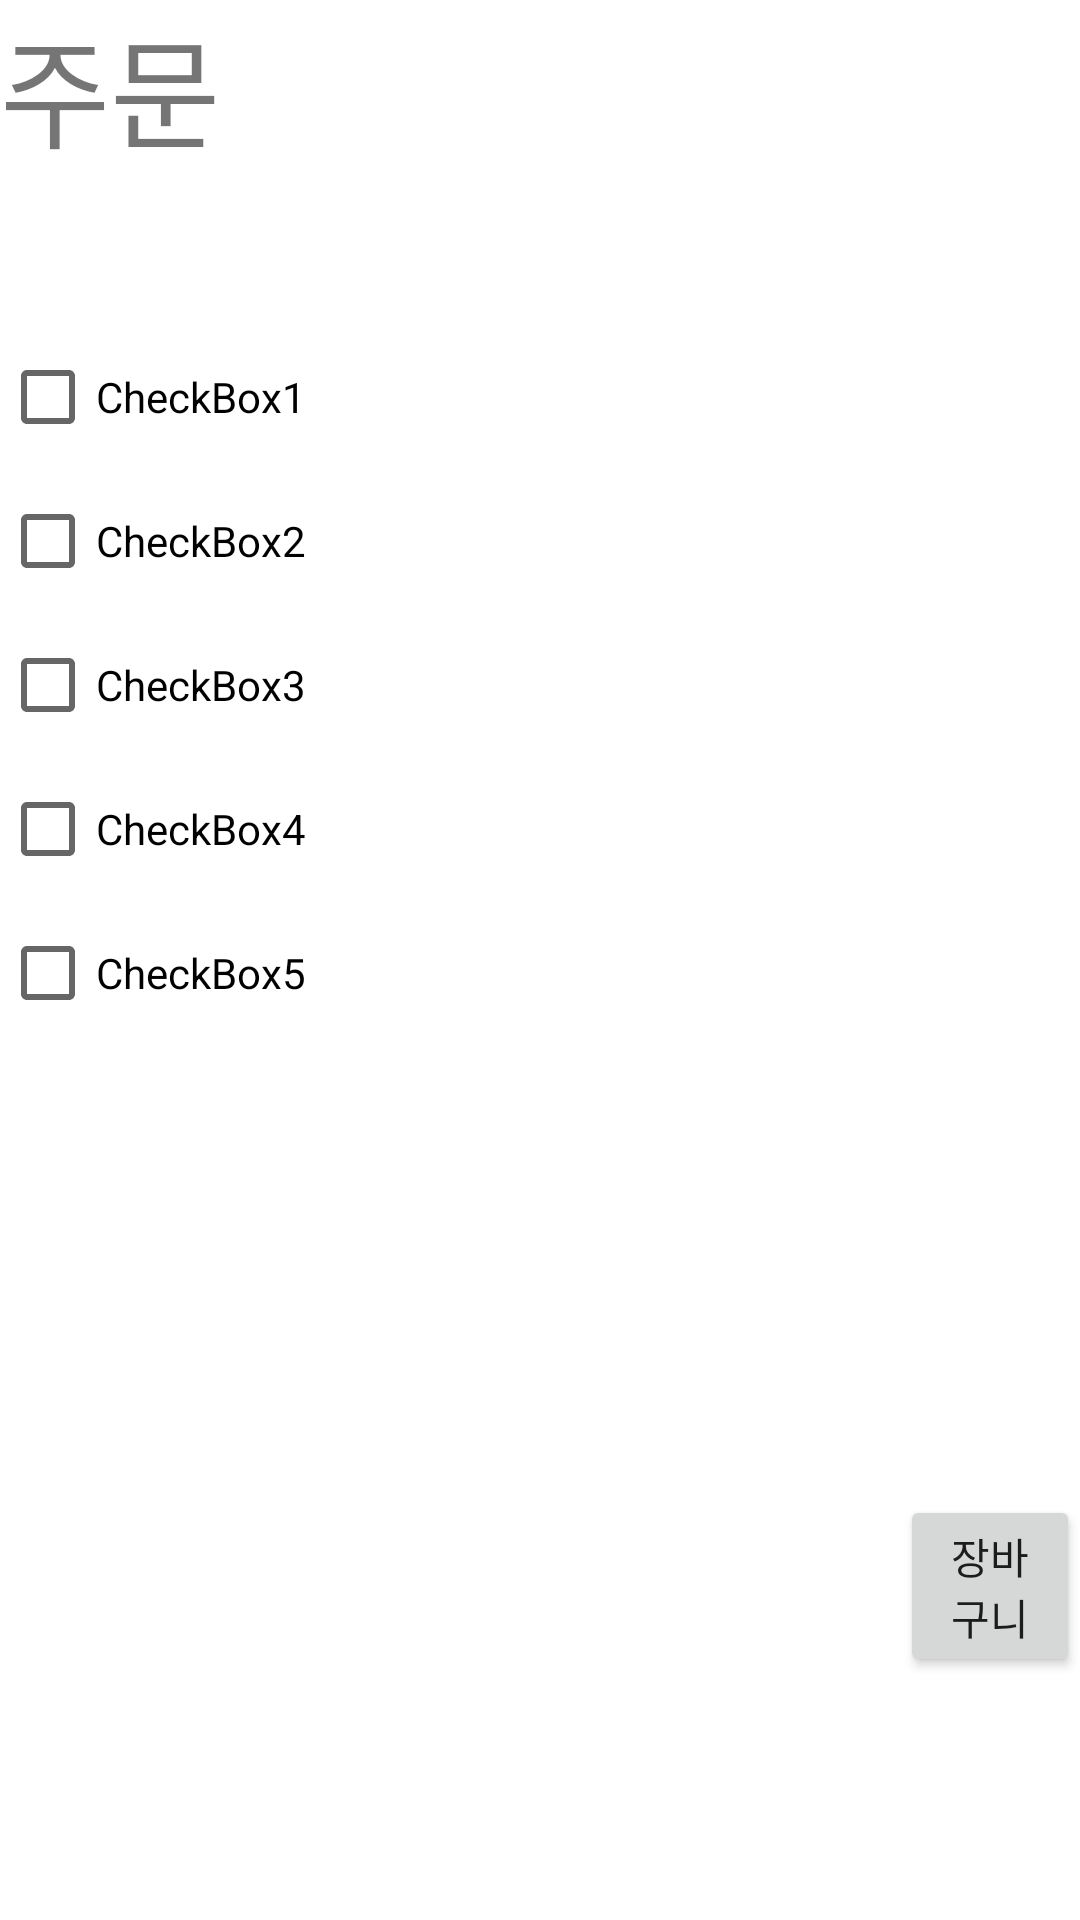

Layout XML and referenced resources for this Android screen:
<!-- AndroidManifest.xml: application theme Theme.SEE -->
<!-- res/layout/activity_info.xml -->
<?xml version="1.0" encoding="utf-8"?>
<LinearLayout xmlns:android="http://schemas.android.com/apk/res/android"
    xmlns:app="http://schemas.android.com/apk/res-auto"
    xmlns:tools="http://schemas.android.com/tools"
    android:layout_width="match_parent"
    android:layout_height="match_parent"
   android:orientation="vertical">
    <TextView
        android:layout_width="match_parent"
        android:layout_height="wrap_content"
        android:text="주문"
        android:layout_marginBottom="50sp"
        android:textSize="40sp"/>

    <CheckBox
        android:layout_width="match_parent"
        android:layout_height="wrap_content"
        android:text="CheckBox1" />
    <CheckBox
        android:layout_width="match_parent"
        android:layout_height="wrap_content"
        android:text="CheckBox2" />
    <CheckBox
        android:layout_width="match_parent"
        android:layout_height="wrap_content"
        android:text="CheckBox3" />
    <CheckBox
        android:layout_width="match_parent"
        android:layout_height="wrap_content"
        android:text="CheckBox4"/>
    <CheckBox
        android:layout_width="match_parent"
        android:layout_height="wrap_content"
        android:text="CheckBox5"/>

    <Button
        android:id="@+id/buttonZ"
        android:layout_width="wrap_content"
        android:layout_height="wrap_content"
        android:layout_marginLeft="300dp"
        android:layout_marginTop="150dp"
        android:text="장바구니"/>

</LinearLayout>
<!-- resources referenced by this layout -->
<resources>
  <style name="Theme.SEE" parent="Theme.MaterialComponents.DayNight.DarkActionBar">
          
          <item name="colorPrimary">@color/purple_500</item>
          <item name="colorPrimaryVariant">@color/purple_700</item>
          <item name="colorOnPrimary">@color/white</item>
          
          <item name="colorSecondary">@color/teal_200</item>
          <item name="colorSecondaryVariant">@color/teal_700</item>
          <item name="colorOnSecondary">@color/black</item>
          
          <item name="android:statusBarColor" tools:targetApi="l">?attr/colorPrimaryVariant</item>
          
      </style>
  <!-- not gathered from this repository: default colours our renderer supplied (Android Studio template values) -->
  <color name="purple_500">#FF6200EE</color>
  <color name="purple_700">#FF3700B3</color>
  <color name="teal_200">#FF03DAC5</color>
  <color name="teal_700">#FF018786</color>
  <color name="black">#FF000000</color>
  <color name="white">#FFFFFFFF</color>
</resources>
